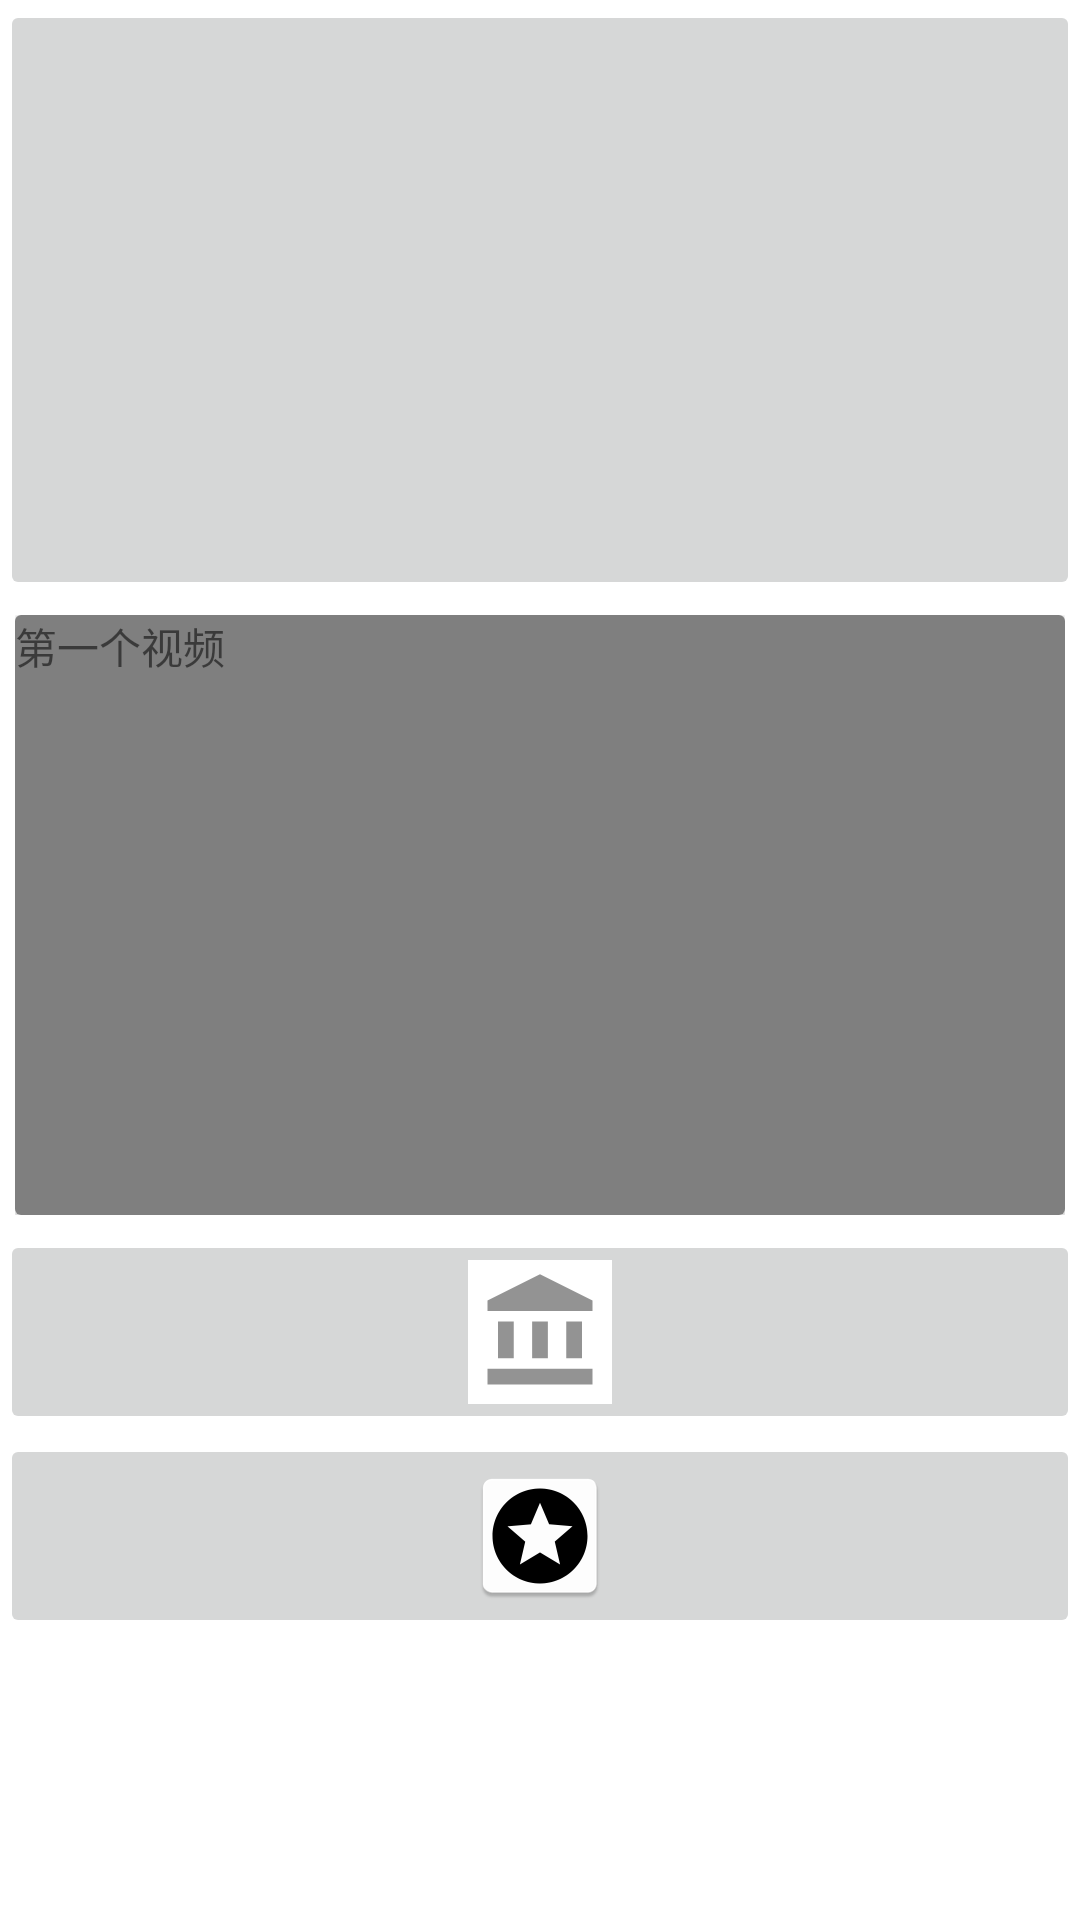

Here is an Android app screen rendered from its layout file. Give the layout XML and the strings, colors and styles it references.
<!-- AndroidManifest.xml: application theme Theme.MyApplication -->
<!-- res/layout/fragment_home_page.xml -->
<?xml version="1.0" encoding="utf-8"?>
<ScrollView xmlns:android="http://schemas.android.com/apk/res/android"
    xmlns:app="http://schemas.android.com/apk/res-auto"
    xmlns:tools="http://schemas.android.com/tools"
    android:layout_width="match_parent"
    android:layout_height="match_parent"
    tools:context=".Activity.MainActivity">

        <LinearLayout
            android:layout_width="fill_parent"
            android:layout_height="wrap_content"
            android:orientation="vertical">

            <LinearLayout
                android:id="@+id/linearLayout2"
                android:layout_width="fill_parent"
                android:layout_height="200dp"
                android:orientation="vertical"
                app:layout_constraintEnd_toEndOf="parent"
                app:layout_constraintStart_toStartOf="parent"
                app:layout_constraintTop_toTopOf="parent">

                <ImageButton
                    android:id="@+id/imageButton7"
                    android:layout_width="match_parent"
                    android:layout_height="match_parent"
                    app:srcCompat="@drawable/ic_launcher_background" />
            </LinearLayout>

            <LinearLayout
                android:layout_width="fill_parent"
                android:layout_height="wrap_content"
                android:layout_marginTop="10dp"
                android:layout_marginBottom="10dp"
                android:layout_margin="5dp"
                app:layout_constraintBottom_toTopOf="@+id/button"
                app:layout_constraintEnd_toEndOf="parent"
                app:layout_constraintStart_toStartOf="parent"
                app:layout_constraintTop_toBottomOf="@+id/linearLayout2">

                <androidx.cardview.widget.CardView
                    android:layout_width="wrap_content"
                    android:layout_height="200dp">
                    <VideoView
                        android:layout_width="wrap_content"
                        android:layout_height="match_parent"/>

                    <TextView
                        android:layout_width="match_parent"
                        android:layout_height="wrap_content"

                        android:text="第一个视频"/>
                </androidx.cardview.widget.CardView>

            </LinearLayout>

            <LinearLayout
                android:layout_width="match_parent"
                android:layout_height="wrap_content"
                android:orientation="vertical">

                <ImageButton
                    android:id="@+id/sport_data"
                    android:layout_width="match_parent"
                    android:layout_height="wrap_content"
                    android:src="@mipmap/ic_accountbalance"/>

                <ImageButton
                    android:id="@+id/sport_plan"
                    android:layout_width="match_parent"
                    android:layout_height="wrap_content"
                    android:src="@mipmap/ic_stars"/>

            </LinearLayout>

            <LinearLayout
                android:layout_width="match_parent"
                android:layout_height="70dp"
                android:orientation="vertical"/>
        </LinearLayout>

</ScrollView>
<!-- resources referenced by this layout -->
<resources>
  <!-- mipmap ic_accountbalance: png bitmap (mipmap-hdpi, 465 bytes) -->
  <!-- mipmap ic_stars: png bitmap (mipmap-hdpi, 2159 bytes) -->
  <style name="Theme.MyApplication" parent="Theme.MaterialComponents.DayNight.NoActionBar">
          
          <item name="colorPrimary">#FA8538</item>
          <item name="colorPrimaryVariant">@color/purple_700</item>
          <item name="colorOnPrimary">@color/white</item>
          
          <item name="colorSecondary">@color/teal_200</item>
          <item name="colorSecondaryVariant">@color/teal_700</item>
          <item name="colorOnSecondary">@color/black</item>
          
          <item name="android:statusBarColor" tools:targetApi="l">?attr/colorPrimaryVariant</item>
          
      </style>
  <color name="purple_700">#FF3700B3</color>
  <color name="white">#FFFFFFFF</color>
  <color name="teal_200">#FF03DAC5</color>
  <color name="teal_700">#FF018786</color>
  <color name="black">#FF000000</color>
</resources>
